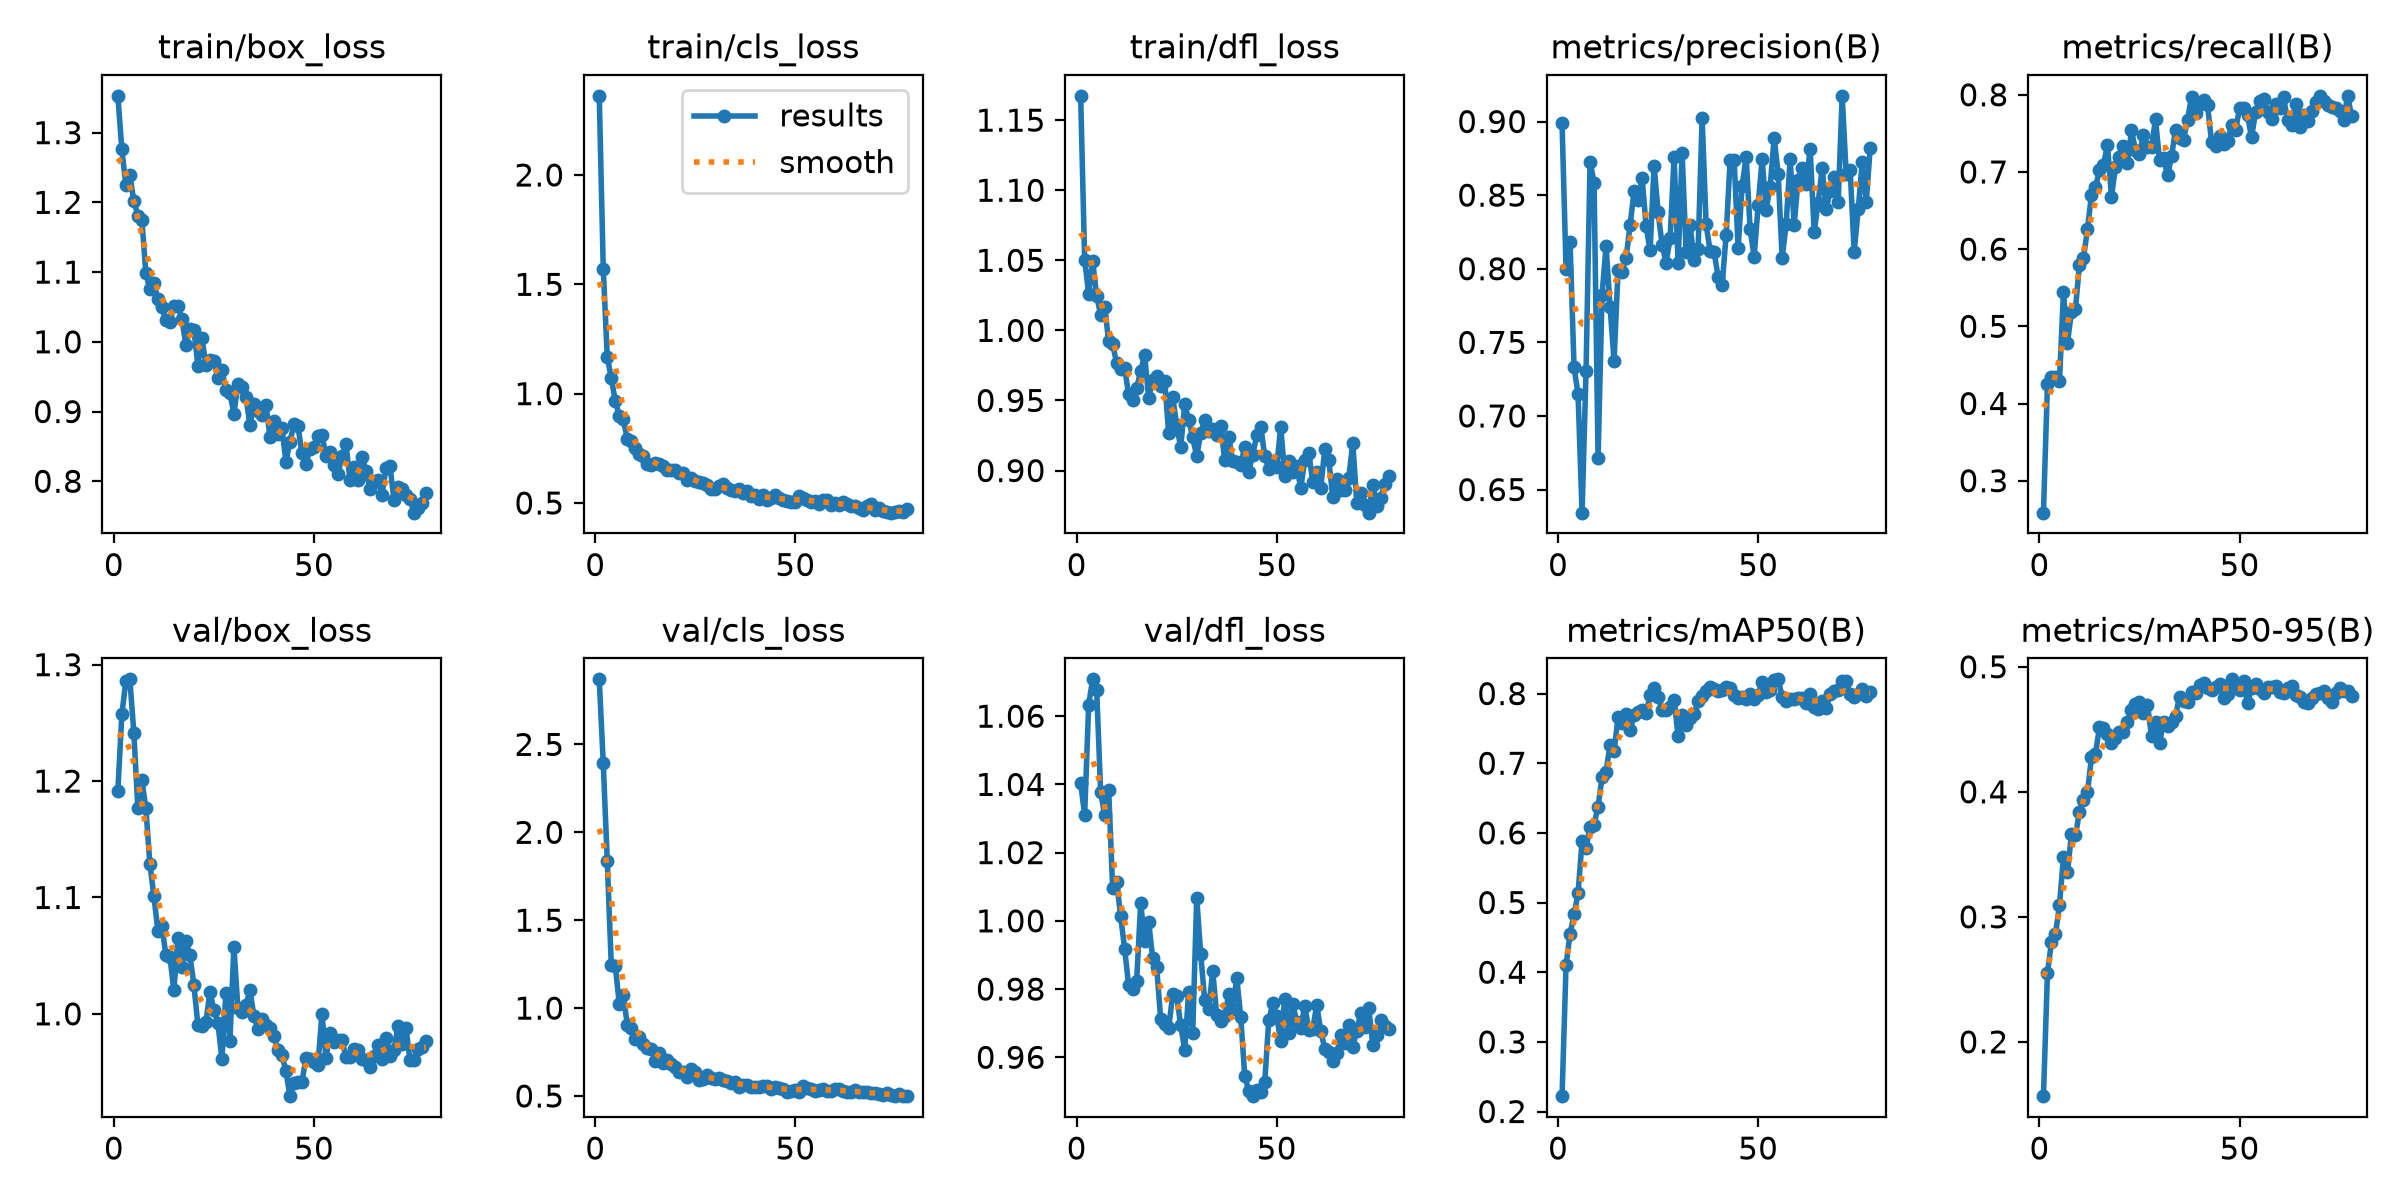

The table this chart was drawn from, first rows:
epoch, time, train/box_loss, train/cls_loss, train/dfl_loss, metrics/precision(B), metrics/recall(B), metrics/mAP50(B), metrics/mAP50-95(B), val/box_loss, val/cls_loss, val/dfl_loss, lr/pg0, lr/pg1, lr/pg2
1, 52.68, 1.353, 2.362, 1.167, 0.899, 0.2586, 0.222, 0.1566, 1.192, 2.87, 1.04, 0.0002727, 0.0002727, 0.0002727
2, 99.97, 1.276, 1.571, 1.051, 0.7997, 0.4249, 0.4102, 0.2552, 1.258, 2.393, 1.031, 0.00057, 0.00057, 0.00057
3, 146.1, 1.225, 1.168, 1.026, 0.8183, 0.4346, 0.455, 0.2797, 1.286, 1.838, 1.063, 0.0008613, 0.0008613, 0.0008613
4, 191.8, 1.239, 1.072, 1.05, 0.7331, 0.4343, 0.4829, 0.2861, 1.287, 1.247, 1.071, 0.000882, 0.000882, 0.000882
5, 236.2, 1.202, 0.9675, 1.025, 0.7148, 0.4291, 0.5131, 0.3092, 1.241, 1.241, 1.068, 0.000873, 0.000873, 0.000873
6, 279.9, 1.181, 0.9, 1.011, 0.6343, 0.5445, 0.5881, 0.3479, 1.177, 1.025, 1.038, 0.000864, 0.000864, 0.000864
7, 323.2, 1.175, 0.8832, 1.016, 0.7308, 0.4788, 0.578, 0.3355, 1.201, 1.075, 1.031, 0.000855, 0.000855, 0.000855
8, 366.8, 1.098, 0.7923, 0.9924, 0.8728, 0.5185, 0.6089, 0.3661, 1.177, 0.9064, 1.038, 0.000846, 0.000846, 0.000846
9, 410.2, 1.076, 0.7826, 0.9902, 0.8584, 0.5228, 0.6119, 0.3651, 1.129, 0.8893, 1.01, 0.000837, 0.000837, 0.000837
10, 454.5, 1.084, 0.75, 0.9764, 0.6714, 0.58, 0.6379, 0.384, 1.101, 0.8268, 1.011, 0.000828, 0.000828, 0.000828
11, 498.5, 1.061, 0.722, 0.9722, 0.7825, 0.5885, 0.6801, 0.3936, 1.071, 0.8336, 1.001, 0.000819, 0.000819, 0.000819
12, 542.9, 1.05, 0.7145, 0.9729, 0.8155, 0.6256, 0.6879, 0.3996, 1.076, 0.7948, 0.9917, 0.00081, 0.00081, 0.00081
13, 586.3, 1.031, 0.6803, 0.9543, 0.7739, 0.6704, 0.7267, 0.4276, 1.051, 0.7704, 0.9811, 0.000801, 0.000801, 0.000801
14, 630.4, 1.029, 0.6715, 0.9505, 0.7376, 0.6801, 0.7171, 0.4306, 1.049, 0.7683, 0.98, 0.000792, 0.000792, 0.000792
15, 673.8, 1.051, 0.6824, 0.9587, 0.7994, 0.7024, 0.766, 0.4514, 1.02, 0.6999, 0.9825, 0.000783, 0.000783, 0.000783
16, 716.9, 1.051, 0.6767, 0.9712, 0.7981, 0.7094, 0.7582, 0.4507, 1.065, 0.7442, 1.005, 0.000774, 0.000774, 0.000774
17, 760.1, 1.032, 0.6709, 0.9823, 0.8073, 0.7346, 0.7704, 0.4463, 1.041, 0.6892, 0.9941, 0.000765, 0.000765, 0.000765
18, 803, 0.9958, 0.6509, 0.9517, 0.8295, 0.6679, 0.7479, 0.4389, 1.062, 0.705, 0.9996, 0.000756, 0.000756, 0.000756
19, 846.4, 1.019, 0.6499, 0.9646, 0.8528, 0.7066, 0.7686, 0.4427, 1.05, 0.6832, 0.9891, 0.000747, 0.000747, 0.000747
20, 890.5, 1.017, 0.649, 0.9675, 0.8465, 0.7197, 0.7737, 0.4478, 1.025, 0.6638, 0.9864, 0.000738, 0.000738, 0.000738
21, 935.9, 0.966, 0.6353, 0.9603, 0.8614, 0.7333, 0.7768, 0.4477, 0.9904, 0.6374, 0.9713, 0.000729, 0.000729, 0.000729
22, 979.2, 1.005, 0.6389, 0.9642, 0.8293, 0.712, 0.7718, 0.4561, 0.9897, 0.638, 0.9698, 0.00072, 0.00072, 0.00072
23, 1023, 0.9672, 0.6038, 0.9266, 0.8124, 0.7539, 0.7979, 0.4655, 0.993, 0.6087, 0.9686, 0.000711, 0.000711, 0.000711
24, 1067, 0.9732, 0.6145, 0.9523, 0.87, 0.7278, 0.8086, 0.4704, 1.019, 0.6544, 0.9784, 0.000702, 0.000702, 0.000702
25, 1111, 0.9728, 0.6016, 0.9322, 0.8386, 0.7236, 0.7944, 0.4716, 1.004, 0.6356, 0.978, 0.000693, 0.000693, 0.000693
26, 1155, 0.9481, 0.5945, 0.9165, 0.8161, 0.748, 0.777, 0.4627, 0.992, 0.5903, 0.9694, 0.000684, 0.000684, 0.000684
27, 1198, 0.9597, 0.5902, 0.9472, 0.804, 0.7328, 0.7763, 0.4696, 0.9615, 0.5973, 0.9623, 0.000675, 0.000675, 0.000675
28, 1242, 0.931, 0.5822, 0.9363, 0.8207, 0.7321, 0.7808, 0.4445, 1.018, 0.6168, 0.9793, 0.000666, 0.000666, 0.000666
29, 1284, 0.9268, 0.5632, 0.9239, 0.876, 0.7684, 0.7911, 0.456, 0.9767, 0.6038, 0.9671, 0.000657, 0.000657, 0.000657
30, 1327, 0.8969, 0.5635, 0.9102, 0.8038, 0.7149, 0.7386, 0.4393, 1.058, 0.5962, 1.007, 0.000648, 0.000648, 0.000648
31, 1370, 0.9389, 0.5776, 0.9265, 0.8789, 0.7186, 0.7692, 0.4555, 1.005, 0.602, 0.9902, 0.000639, 0.000639, 0.000639
32, 1414, 0.9346, 0.5869, 0.9361, 0.8115, 0.6954, 0.7552, 0.4526, 1.002, 0.5928, 0.9768, 0.00063, 0.00063, 0.00063
33, 1457, 0.9215, 0.5705, 0.9281, 0.8294, 0.72, 0.7647, 0.456, 1.007, 0.5843, 0.9741, 0.000621, 0.000621, 0.000621
34, 1500, 0.8808, 0.559, 0.9297, 0.8058, 0.755, 0.7701, 0.4608, 1.021, 0.5729, 0.9854, 0.000612, 0.000612, 0.000612
35, 1544, 0.9103, 0.5533, 0.9254, 0.8132, 0.7445, 0.7889, 0.4759, 0.9981, 0.5806, 0.9723, 0.000603, 0.000603, 0.000603
36, 1588, 0.9004, 0.5619, 0.9316, 0.9022, 0.742, 0.7959, 0.4729, 0.9873, 0.5525, 0.9707, 0.000594, 0.000594, 0.000594
37, 1631, 0.8951, 0.5445, 0.9075, 0.8301, 0.7674, 0.8031, 0.4721, 0.9958, 0.5635, 0.9722, 0.000585, 0.000585, 0.000585
38, 1674, 0.9098, 0.5561, 0.9239, 0.8121, 0.7972, 0.8089, 0.4797, 0.9908, 0.5649, 0.9785, 0.000576, 0.000576, 0.000576
39, 1717, 0.8639, 0.5303, 0.9071, 0.8114, 0.7759, 0.8059, 0.4791, 0.9878, 0.55, 0.9743, 0.000567, 0.000567, 0.000567
40, 1760, 0.8858, 0.5371, 0.906, 0.7943, 0.7881, 0.8042, 0.4858, 0.9807, 0.5518, 0.9833, 0.000558, 0.000558, 0.000558
41, 1804, 0.8682, 0.5176, 0.9037, 0.789, 0.7938, 0.8058, 0.487, 0.969, 0.5522, 0.9719, 0.000549, 0.000549, 0.000549
42, 1847, 0.8759, 0.535, 0.917, 0.8226, 0.7864, 0.8095, 0.4833, 0.9643, 0.5583, 0.9546, 0.00054, 0.00054, 0.00054
43, 1890, 0.8283, 0.5136, 0.8993, 0.8737, 0.7393, 0.8084, 0.4815, 0.9508, 0.5582, 0.9502, 0.000531, 0.000531, 0.000531
44, 1933, 0.8569, 0.521, 0.9115, 0.8741, 0.7337, 0.7975, 0.4839, 0.9293, 0.5421, 0.9486, 0.000522, 0.000522, 0.000522
45, 1977, 0.8819, 0.5356, 0.9252, 0.814, 0.746, 0.7939, 0.4859, 0.9402, 0.5518, 0.9504, 0.000513, 0.000513, 0.000513
46, 2020, 0.879, 0.5247, 0.9314, 0.8564, 0.736, 0.795, 0.4751, 0.9417, 0.548, 0.9498, 0.000504, 0.000504, 0.000504
47, 2064, 0.8405, 0.5149, 0.9103, 0.876, 0.7401, 0.7915, 0.4784, 0.9417, 0.5426, 0.9528, 0.000495, 0.000495, 0.000495
48, 2107, 0.8244, 0.5104, 0.9011, 0.8268, 0.7609, 0.7995, 0.49, 0.9617, 0.5242, 0.9708, 0.000486, 0.000486, 0.000486
49, 2151, 0.8466, 0.5046, 0.9063, 0.8082, 0.7541, 0.7922, 0.4851, 0.9616, 0.5288, 0.9758, 0.000477, 0.000477, 0.000477
50, 2194, 0.8488, 0.5048, 0.9029, 0.8431, 0.7823, 0.7981, 0.4816, 0.9586, 0.532, 0.972, 0.000468, 0.000468, 0.000468
51, 2237, 0.8654, 0.5315, 0.9314, 0.8743, 0.7824, 0.8161, 0.4887, 0.9563, 0.5213, 0.9647, 0.000459, 0.000459, 0.000459
52, 2281, 0.8666, 0.5241, 0.8961, 0.8401, 0.7733, 0.8026, 0.4711, 1, 0.5576, 0.9772, 0.00045, 0.00045, 0.00045
53, 2325, 0.8362, 0.5135, 0.9065, 0.8558, 0.7448, 0.805, 0.4834, 0.9624, 0.5479, 0.967, 0.000441, 0.000441, 0.000441
54, 2368, 0.8418, 0.5054, 0.8988, 0.8889, 0.7775, 0.8198, 0.4862, 0.9837, 0.5398, 0.9757, 0.000432, 0.000432, 0.000432
55, 2411, 0.823, 0.5108, 0.9032, 0.8646, 0.7925, 0.8204, 0.4819, 0.9759, 0.53, 0.9704, 0.000423, 0.000423, 0.000423
56, 2455, 0.8105, 0.4952, 0.8873, 0.8071, 0.7945, 0.7956, 0.4792, 0.9778, 0.5358, 0.9687, 0.000414, 0.000414, 0.000414
57, 2498, 0.836, 0.5117, 0.9077, 0.8305, 0.7777, 0.7887, 0.4838, 0.9771, 0.5418, 0.9752, 0.0004051, 0.0004051, 0.0004051
58, 2541, 0.8538, 0.5117, 0.9127, 0.8745, 0.769, 0.7921, 0.4835, 0.9633, 0.5281, 0.968, 0.0003961, 0.0003961, 0.0003961
59, 2584, 0.8023, 0.4923, 0.8916, 0.8298, 0.7874, 0.7928, 0.4848, 0.9631, 0.5306, 0.9684, 0.0003871, 0.0003871, 0.0003871
60, 2627, 0.8201, 0.4995, 0.8991, 0.8606, 0.7826, 0.794, 0.4801, 0.9694, 0.5384, 0.9753, 0.0003781, 0.0003781, 0.0003781
... 18 more rows
